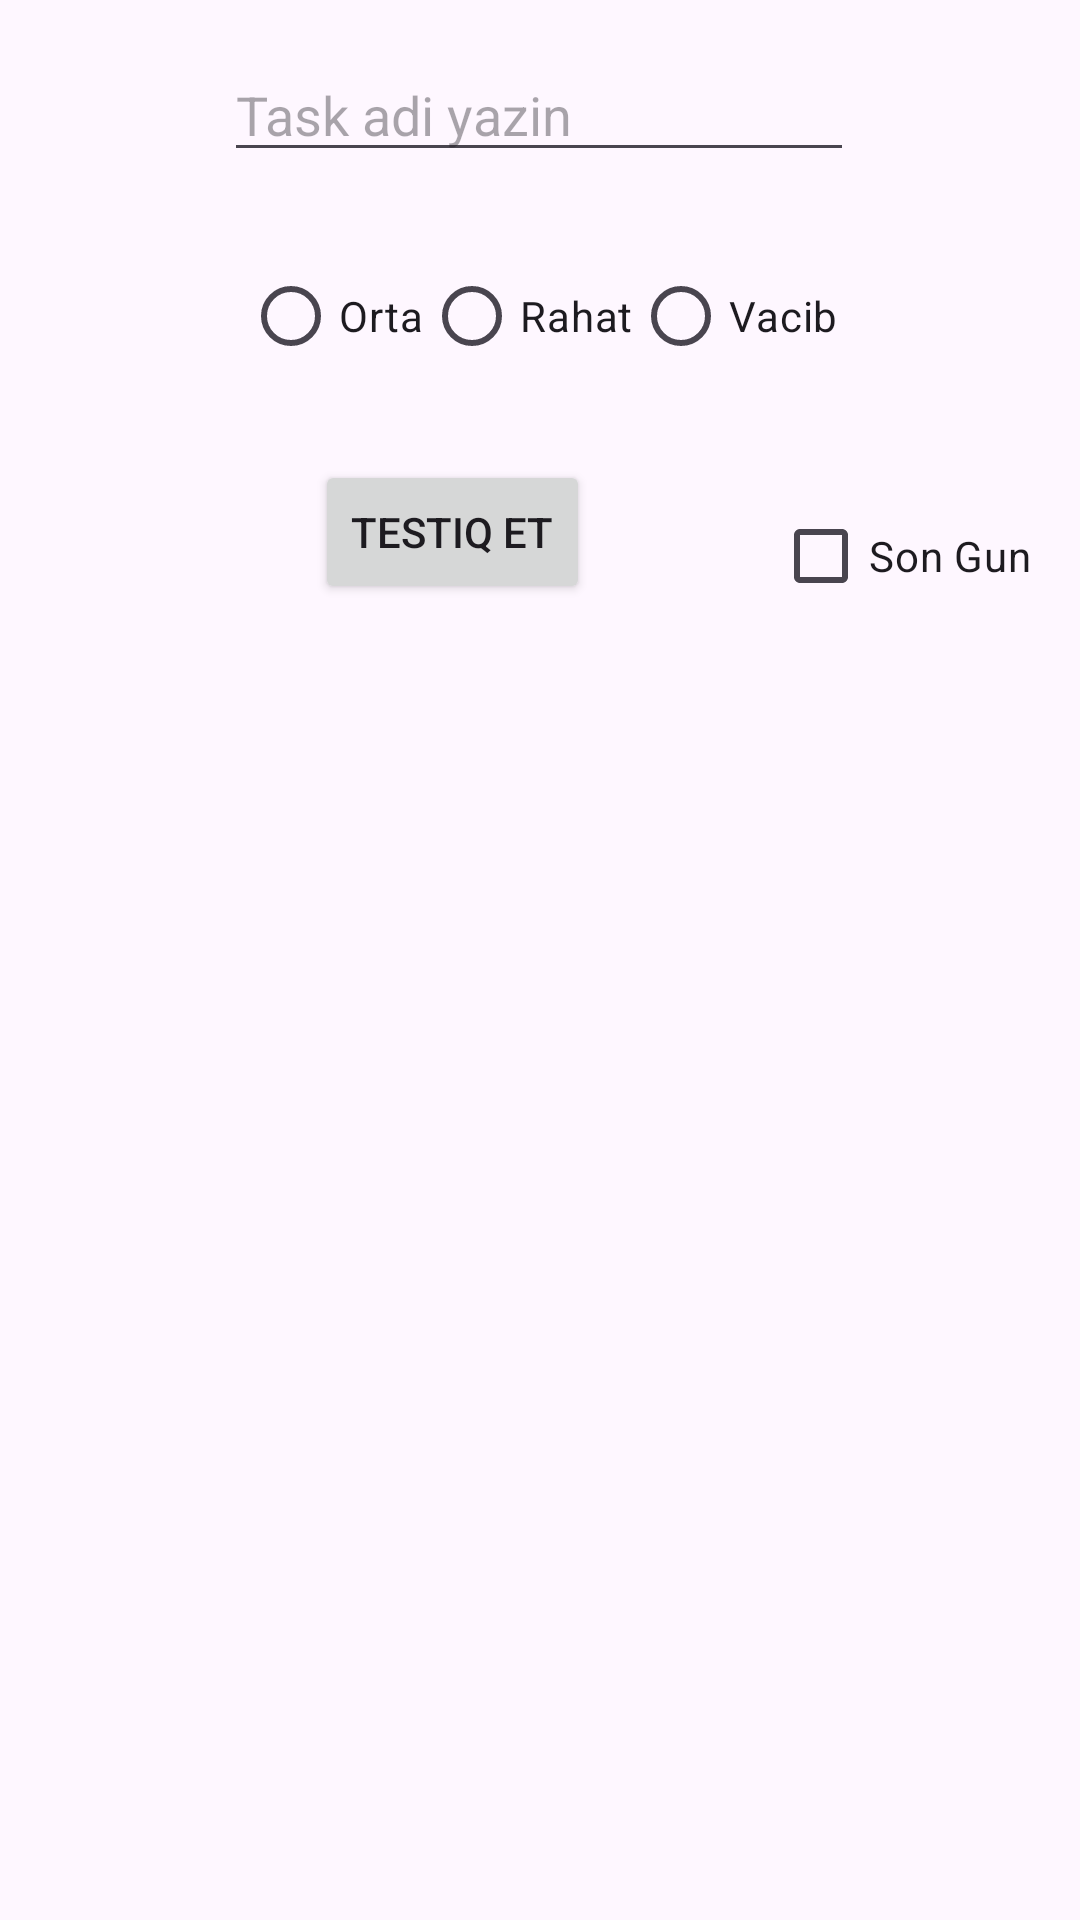

Reconstruct the res/layout file that produces this screen, plus the resources it refers to.
<!-- AndroidManifest.xml: application theme Theme.Imtahan -->
<!-- res/layout/custom_dialog.xml -->
<?xml version="1.0" encoding="utf-8"?>
<androidx.constraintlayout.widget.ConstraintLayout xmlns:android="http://schemas.android.com/apk/res/android"
    xmlns:app="http://schemas.android.com/apk/res-auto"
    xmlns:tools="http://schemas.android.com/tools"
    android:layout_width="match_parent"
    android:layout_height="wrap_content">

    <EditText
        android:id="@+id/editTextTexttaskadi"
        android:layout_width="wrap_content"
        android:layout_height="wrap_content"
        android:layout_marginStart="100dp"
        android:layout_marginTop="16dp"
        android:layout_marginEnd="101dp"
        android:ems="10"
        android:hint="Task adi yazin"
        android:inputType="text"
        app:layout_constraintEnd_toEndOf="parent"
        app:layout_constraintStart_toStartOf="parent"
        app:layout_constraintTop_toTopOf="parent" />

    <RadioGroup
        android:id="@+id/radioqrup"
        android:layout_width="wrap_content"
        android:layout_height="wrap_content"
        android:layout_marginStart="32dp"
        android:layout_marginTop="24dp"
        android:layout_marginEnd="32dp"
        android:orientation="horizontal"
        app:layout_constraintEnd_toEndOf="parent"
        app:layout_constraintStart_toStartOf="parent"
        app:layout_constraintTop_toBottomOf="@+id/editTextTexttaskadi">

        <RadioButton
            android:id="@+id/radioButtonorta"
            android:layout_width="match_parent"
            android:layout_height="wrap_content"
            android:text="Orta" />

        <RadioButton
            android:id="@+id/radioButtonrahat"
            android:layout_width="match_parent"
            android:layout_height="wrap_content"
            android:text="Rahat" />

        <RadioButton
            android:id="@+id/radioButtonvacib"
            android:layout_width="match_parent"
            android:layout_height="wrap_content"
            android:text="Vacib" />
    </RadioGroup>

    <CheckBox
        android:id="@+id/checkBox"
        android:layout_width="wrap_content"
        android:layout_height="wrap_content"
        android:layout_marginTop="32dp"
        android:layout_marginEnd="16dp"
        android:text="Son Gun"
        app:layout_constraintEnd_toEndOf="parent"
        app:layout_constraintTop_toBottomOf="@+id/radioqrup" />

    <Button
        android:id="@+id/buttontestiq"
        android:layout_width="wrap_content"
        android:layout_height="wrap_content"
        android:layout_marginTop="24dp"
        android:layout_marginEnd="61dp"
        android:text="Testiq Et"
        app:layout_constraintEnd_toStartOf="@+id/checkBox"
        app:layout_constraintTop_toBottomOf="@+id/radioqrup" />
</androidx.constraintlayout.widget.ConstraintLayout>
<!-- resources referenced by this layout -->
<resources>
  <style name="Theme.Imtahan" parent="Base.Theme.Imtahan" />
  <style name="Base.Theme.Imtahan" parent="Theme.Material3.DayNight.NoActionBar">
          
          
      </style>
</resources>
